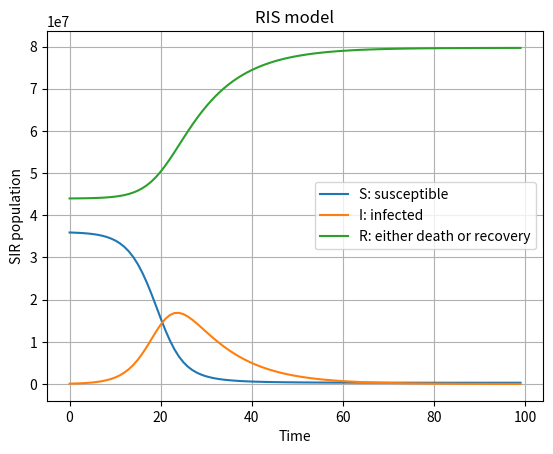

Source code (Python):
'''
This code simulates the dynamics of an epidemic using the SIR (Susceptible-Infected-Recovered) model. It models the spread of an infectious disease in a population and tracks how the number of susceptible, infected, and recovered individuals change over time.
Key Functionality:

    SIR Model:
        The SIR model is a compartmental model in epidemiology that divides the population into three categories:
            S: susceptible individuals who can contract the disease.
            I: infected individuals who can spread the disease.
            R: recovered individuals who are no longer susceptible and do not contribute to the spread of the disease.

    Model Parameters:
        gamma (recovery rate): The fraction of infected individuals who recover each week. A larger gamma means quicker recovery.
        beta (contact rate * infection probability): Represents the rate at which an infected person contacts a susceptible individual and transmits the disease.
        time: The number of weeks (steps) the simulation will run.

    Initial Conditions:
        The initial number of infected (I[0]) is set to a small fraction of the population (N/1000), and the recovered individuals (R[0]) are set to 55% of the population.
        The number of susceptible individuals is calculated as the remaining population after subtracting the initially infected and recovered individuals.

    Differential Equations:
        The changes in susceptible (dS) and infected (dI) individuals are governed by two differential equations:
            dS = - β * I * S / N: The rate of change of susceptible individuals is proportional to the number of infected and susceptible individuals.
            dI = β * I * S / N - γ * I: The rate of change of infected individuals is determined by new infections and recoveries.

    Numerical Solution (Riemann Integral):
        The changes in the compartments (S, I, and R) are calculated using Euler's method, which approximates the solution to the differential equations by discretizing time (dt = 1 week).
        The state of the system is updated iteratively for each time step, and the result is stored in arrays S, I, and R.

    Visualization:
        The results of the simulation are plotted using matplotlib to visualize the time evolution of the S, I, and R populations.
        The plot is labeled with appropriate titles and axes, and it is saved as an image (SIR.png).
'''

import matplotlib.pyplot as plt
import numpy as np

gamma = .1 # recovery time (2 weeks)
beta = 1   # contact rate * infection probability, beta/gamma = R wert
time = 100 # *dt = weeks(recovery time)

S, I, R = np.zeros(time), np.zeros(time), np.zeros(time)
N = 80000000

I[0] = N/1000
R[0] = N*.55
dt = 1
S[0] = N - I[0] - R[0]


def dS (I, S):
    return - beta * I * S / N

def dI (I, S):
    return beta * I * S / N - gamma * I



#Riemannintegral
for t in range(1, S.size):
    S[t] = S[t-1] + dS(I[t-1], S[t-1]) *dt
    I[t] = I[t-1] + dI(I[t-1], S[t-1]) *dt


R = N - S - I



fig1, axes = plt.subplots()
axes.grid()
x = np.arange(0,S.size, 1)
axes.set_title('RIS model')

axes.plot(x, S , label = "S: susceptible" )
axes.plot(x,I , label = "I: infected" )
axes.plot(x, R , label = "R: either death or recovery" )

axes.set_xlabel('Time')
axes.set_ylabel('SIR population')
plt.legend()
#plt.show()
fig1.savefig('SIR.png',bbox_inches='tight', dpi=300)
